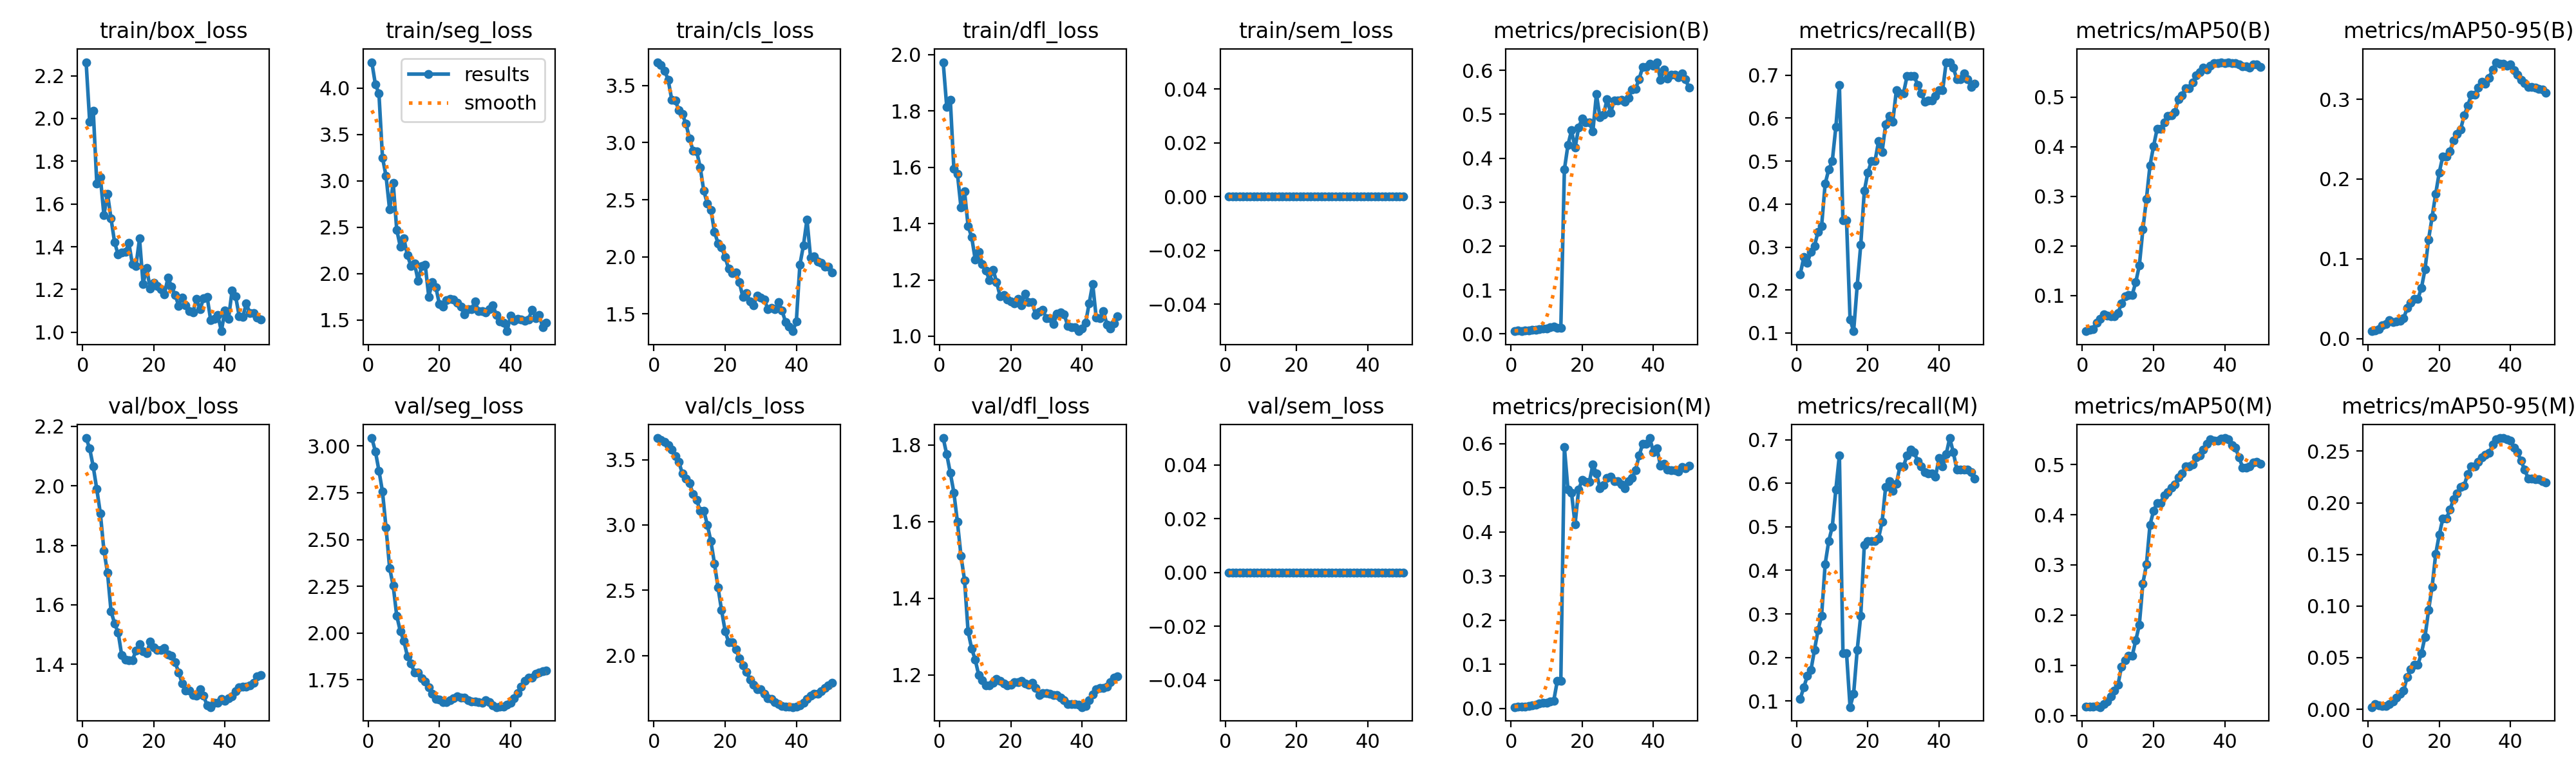

The table this chart was drawn from, first rows:
epoch, time, train/box_loss, train/seg_loss, train/cls_loss, train/dfl_loss, train/sem_loss, metrics/precision(B), metrics/recall(B), metrics/mAP50(B), metrics/mAP50-95(B), metrics/precision(M), metrics/recall(M), metrics/mAP50(M), metrics/mAP50-95(M), val/box_loss, val/seg_loss, val/cls_loss, val/dfl_loss, val/sem_loss, lr/pg0, lr/pg1, lr/pg2, lr/pg3
1, 101.7, 2.263, 4.281, 3.704, 1.973, 0, 0.006, 0.2368, 0.02832, 0.00935, 0.00267, 0.1053, 0.01706, 0.00216, 2.161, 3.043, 3.666, 1.818, 0, 0.00036, 0.00012, 0.00036, 0.00012
2, 185.1, 1.985, 4.043, 3.68, 1.815, 0, 0.007, 0.2763, 0.0312, 0.01048, 0.00333, 0.1316, 0.01784, 0.00517, 2.125, 2.972, 3.65, 1.776, 0, 0.0007646, 0.0002549, 0.0007646, 0.0002549
3, 266.2, 2.037, 3.943, 3.63, 1.84, 0, 0.00667, 0.2632, 0.03241, 0.01229, 0.004, 0.1579, 0.01765, 0.00388, 2.064, 2.869, 3.635, 1.727, 0, 0.001152, 0.0003842, 0.001152, 0.0003842
4, 349, 1.695, 3.251, 3.549, 1.596, 0, 0.00733, 0.2895, 0.0458, 0.01703, 0.00433, 0.1711, 0.01858, 0.00337, 1.989, 2.756, 3.612, 1.676, 0, 0.001524, 0.0005079, 0.001524, 0.0005079
5, 419.5, 1.726, 3.052, 3.377, 1.577, 0, 0.00767, 0.3026, 0.05323, 0.01836, 0.0055, 0.2171, 0.01657, 0.00319, 1.907, 2.562, 3.576, 1.599, 0, 0.001878, 0.0006261, 0.001878, 0.0006261
6, 489.1, 1.548, 2.689, 3.371, 1.457, 0, 0.0085, 0.3355, 0.06278, 0.023, 0.00667, 0.2632, 0.02209, 0.00514, 1.783, 2.348, 3.528, 1.511, 0, 0.002216, 0.0007388, 0.002216, 0.0007388
7, 551.4, 1.649, 2.98, 3.283, 1.514, 0, 0.00883, 0.3487, 0.05971, 0.02047, 0.0075, 0.296, 0.02772, 0.00787, 1.709, 2.253, 3.482, 1.447, 0, 0.002538, 0.000846, 0.002538, 0.000846
8, 621.8, 1.532, 2.473, 3.248, 1.391, 0, 0.01133, 0.4474, 0.05873, 0.02198, 0.0105, 0.4145, 0.03798, 0.01119, 1.578, 2.092, 3.393, 1.313, 0, 0.002843, 0.0009475, 0.002843, 0.0009475
9, 684.4, 1.42, 2.291, 3.164, 1.352, 0, 0.01217, 0.4803, 0.05844, 0.02201, 0.01183, 0.4671, 0.04933, 0.01494, 1.538, 2.01, 3.354, 1.269, 0, 0.003131, 0.001044, 0.003131, 0.001044
10, 747.6, 1.363, 2.379, 3.036, 1.273, 0, 0.01267, 0.5, 0.06449, 0.02559, 0.01267, 0.5, 0.06096, 0.01818, 1.506, 1.957, 3.319, 1.24, 0, 0.003402, 0.001134, 0.003402, 0.001134
11, 818.4, 1.373, 2.197, 2.928, 1.3, 0, 0.01467, 0.5789, 0.08445, 0.03822, 0.01483, 0.5855, 0.09728, 0.03146, 1.43, 1.876, 3.236, 1.199, 0, 0.003657, 0.001219, 0.003657, 0.001219
12, 883.5, 1.375, 2.083, 2.923, 1.257, 0, 0.01717, 0.6776, 0.09915, 0.0452, 0.01683, 0.6645, 0.1099, 0.03902, 1.416, 1.837, 3.19, 1.187, 0, 0.003895, 0.001298, 0.003895, 0.001298
13, 949.5, 1.417, 2.109, 2.784, 1.233, 0, 0.01384, 0.3618, 0.1016, 0.04986, 0.06165, 0.2105, 0.1187, 0.04303, 1.414, 1.788, 3.11, 1.173, 0, 0.004117, 0.001372, 0.004117, 0.001372
14, 1005, 1.319, 1.923, 2.578, 1.2, 0, 0.01384, 0.3618, 0.1016, 0.04986, 0.06165, 0.2105, 0.1187, 0.04303, 1.414, 1.788, 3.11, 1.173, 0, 0.004322, 0.001441, 0.004322, 0.001441
15, 1069, 1.31, 2.079, 2.467, 1.237, 0, 0.3743, 0.1316, 0.1272, 0.06375, 0.5925, 0.08613, 0.1495, 0.05459, 1.445, 1.759, 3.002, 1.179, 0, 0.004337, 0.001446, 0.004337, 0.001446
16, 1135, 1.438, 2.094, 2.412, 1.193, 0, 0.4299, 0.1042, 0.1603, 0.08674, 0.4965, 0.1168, 0.1803, 0.0701, 1.468, 1.74, 2.875, 1.189, 0, 0.004218, 0.001406, 0.004218, 0.001406
17, 1199, 1.226, 1.749, 2.219, 1.141, 0, 0.4634, 0.2102, 0.2329, 0.1243, 0.4891, 0.2171, 0.2632, 0.09598, 1.445, 1.711, 2.706, 1.184, 0, 0.004099, 0.001366, 0.004099, 0.001366
18, 1265, 1.301, 1.909, 2.119, 1.146, 0, 0.4238, 0.3049, 0.2952, 0.1524, 0.4174, 0.296, 0.3009, 0.1187, 1.437, 1.674, 2.521, 1.177, 0, 0.00398, 0.001327, 0.00398, 0.001327
19, 1329, 1.203, 1.85, 2.084, 1.13, 0, 0.4694, 0.4307, 0.3624, 0.1815, 0.4956, 0.4589, 0.3801, 0.1503, 1.476, 1.648, 2.346, 1.173, 0, 0.003862, 0.001287, 0.003862, 0.001287
20, 1394, 1.231, 1.668, 1.997, 1.123, 0, 0.4909, 0.4737, 0.4011, 0.2082, 0.5186, 0.4677, 0.4075, 0.1691, 1.456, 1.643, 2.188, 1.175, 0, 0.003743, 0.001248, 0.003743, 0.001248
21, 1459, 1.218, 1.643, 1.894, 1.117, 0, 0.4814, 0.5, 0.4356, 0.2283, 0.5135, 0.4671, 0.4235, 0.1846, 1.448, 1.631, 2.102, 1.182, 0, 0.003624, 0.001208, 0.003624, 0.001208
22, 1516, 1.201, 1.715, 1.856, 1.133, 0, 0.4814, 0.5, 0.4356, 0.2283, 0.5135, 0.4671, 0.4235, 0.1846, 1.448, 1.631, 2.102, 1.182, 0, 0.003505, 0.001168, 0.003505, 0.001168
23, 1582, 1.177, 1.728, 1.865, 1.111, 0, 0.4611, 0.5461, 0.4496, 0.2349, 0.5527, 0.4737, 0.4388, 0.1932, 1.456, 1.639, 2.046, 1.185, 0, 0.003386, 0.001129, 0.003386, 0.001129
24, 1648, 1.257, 1.719, 1.776, 1.152, 0, 0.5459, 0.5219, 0.4622, 0.2481, 0.5333, 0.5113, 0.4456, 0.2033, 1.433, 1.649, 1.98, 1.178, 0, 0.003268, 0.001089, 0.003268, 0.001089
25, 1714, 1.213, 1.686, 1.646, 1.121, 0, 0.4932, 0.5855, 0.4632, 0.2566, 0.4988, 0.5921, 0.4537, 0.2092, 1.428, 1.661, 1.925, 1.174, 0, 0.003149, 0.00105, 0.003149, 0.00105
26, 1778, 1.175, 1.645, 1.681, 1.12, 0, 0.4997, 0.6053, 0.4698, 0.2623, 0.5065, 0.6053, 0.461, 0.215, 1.407, 1.653, 1.874, 1.179, 0, 0.00303, 0.00101, 0.00303, 0.00101
27, 1843, 1.124, 1.56, 1.611, 1.074, 0, 0.5343, 0.5921, 0.4955, 0.2796, 0.5223, 0.5826, 0.474, 0.2168, 1.373, 1.654, 1.817, 1.167, 0, 0.002911, 0.0009704, 0.002911, 0.0009704
28, 1910, 1.162, 1.616, 1.575, 1.086, 0, 0.5036, 0.6645, 0.5032, 0.2917, 0.526, 0.5987, 0.4817, 0.2278, 1.336, 1.641, 1.778, 1.148, 0, 0.002792, 0.0009308, 0.002792, 0.0009308
29, 1976, 1.125, 1.616, 1.66, 1.093, 0, 0.5321, 0.6579, 0.518, 0.3054, 0.5146, 0.6382, 0.496, 0.2352, 1.311, 1.635, 1.743, 1.152, 0, 0.002674, 0.0008912, 0.002674, 0.0008912
30, 2032, 1.099, 1.695, 1.642, 1.063, 0, 0.5321, 0.6579, 0.518, 0.3054, 0.5146, 0.6382, 0.496, 0.2352, 1.311, 1.635, 1.743, 1.152, 0, 0.002555, 0.0008516, 0.002555, 0.0008516
31, 2099, 1.094, 1.594, 1.629, 1.064, 0, 0.5333, 0.6974, 0.5293, 0.3143, 0.5081, 0.6645, 0.5007, 0.2397, 1.296, 1.629, 1.706, 1.151, 0, 0.002436, 0.000812, 0.002436, 0.000812
32, 2164, 1.156, 1.597, 1.543, 1.044, 0, 0.5279, 0.6974, 0.5439, 0.3219, 0.4998, 0.6771, 0.5147, 0.244, 1.295, 1.625, 1.674, 1.148, 0, 0.002317, 0.0007724, 0.002317, 0.0007724
33, 2231, 1.107, 1.58, 1.554, 1.079, 0, 0.5378, 0.6974, 0.5501, 0.319, 0.5158, 0.6711, 0.5177, 0.2465, 1.316, 1.638, 1.666, 1.147, 0, 0.002198, 0.0007328, 0.002198, 0.0007328
34, 2297, 1.159, 1.613, 1.541, 1.085, 0, 0.5559, 0.6776, 0.5595, 0.327, 0.5222, 0.6513, 0.5294, 0.2482, 1.295, 1.628, 1.645, 1.142, 0, 0.00208, 0.0006932, 0.00208, 0.0006932
35, 2362, 1.165, 1.655, 1.601, 1.077, 0, 0.5581, 0.6579, 0.5548, 0.3368, 0.5406, 0.6382, 0.541, 0.2563, 1.261, 1.611, 1.628, 1.134, 0, 0.001961, 0.0006536, 0.001961, 0.0006536
36, 2428, 1.056, 1.554, 1.528, 1.037, 0, 0.5806, 0.6382, 0.5625, 0.3464, 0.5732, 0.625, 0.5502, 0.2618, 1.256, 1.603, 1.615, 1.124, 0, 0.001842, 0.000614, 0.001842, 0.000614
37, 2493, 1.064, 1.486, 1.428, 1.033, 0, 0.6075, 0.6416, 0.568, 0.3448, 0.6002, 0.6222, 0.5478, 0.2627, 1.272, 1.605, 1.607, 1.124, 0, 0.001723, 0.0005744, 0.001723, 0.0005744
38, 2550, 1.08, 1.468, 1.39, 1.032, 0, 0.6075, 0.6416, 0.568, 0.3448, 0.6002, 0.6222, 0.5478, 0.2627, 1.272, 1.605, 1.607, 1.124, 0, 0.001604, 0.0005348, 0.001604, 0.0005348
39, 2615, 1.005, 1.377, 1.349, 1.018, 0, 0.6149, 0.6512, 0.5693, 0.3424, 0.6131, 0.615, 0.5518, 0.2618, 1.284, 1.616, 1.605, 1.121, 0, 0.001486, 0.0004952, 0.001486, 0.0004952
40, 2680, 1.103, 1.548, 1.432, 1.026, 0, 0.6103, 0.6645, 0.5682, 0.3438, 0.5812, 0.6579, 0.5528, 0.2601, 1.277, 1.625, 1.608, 1.116, 0, 0.001367, 0.0004556, 0.001367, 0.0004556
41, 2743, 1.063, 1.491, 1.931, 1.047, 0, 0.6187, 0.6645, 0.5702, 0.3361, 0.5905, 0.6382, 0.5502, 0.2534, 1.287, 1.65, 1.618, 1.119, 0, 0.001248, 0.000416, 0.001248, 0.000416
42, 2805, 1.195, 1.509, 2.099, 1.116, 0, 0.5784, 0.7303, 0.5678, 0.3309, 0.5497, 0.6667, 0.5387, 0.2488, 1.292, 1.679, 1.639, 1.134, 0, 0.001129, 0.0003764, 0.001129, 0.0003764
43, 2867, 1.168, 1.502, 2.327, 1.186, 0, 0.6019, 0.7303, 0.5685, 0.3244, 0.5543, 0.7038, 0.5331, 0.2406, 1.309, 1.713, 1.668, 1.149, 0, 0.00101, 0.0003368, 0.00101, 0.0003368
44, 2929, 1.075, 1.493, 1.993, 1.065, 0, 0.5813, 0.7171, 0.5654, 0.3201, 0.5415, 0.6711, 0.5149, 0.2319, 1.323, 1.745, 1.694, 1.163, 0, 0.0008916, 0.0002972, 0.0008916, 0.0002972
45, 2991, 1.071, 1.501, 2.007, 1.065, 0, 0.59, 0.6908, 0.5614, 0.3153, 0.5408, 0.6316, 0.4944, 0.2236, 1.325, 1.761, 1.706, 1.166, 0, 0.0007728, 0.0002576, 0.0007728, 0.0002576
46, 3045, 1.135, 1.607, 1.959, 1.089, 0, 0.59, 0.6908, 0.5614, 0.3153, 0.5408, 0.6316, 0.4944, 0.2236, 1.325, 1.761, 1.706, 1.166, 0, 0.000654, 0.000218, 0.000654, 0.000218
47, 3107, 1.089, 1.52, 1.95, 1.042, 0, 0.5845, 0.7039, 0.5595, 0.3149, 0.5367, 0.6316, 0.4969, 0.2228, 1.329, 1.781, 1.728, 1.169, 0, 0.0005352, 0.0001784, 0.0005352, 0.0001784
48, 3170, 1.091, 1.553, 1.916, 1.027, 0, 0.5933, 0.6908, 0.5658, 0.3132, 0.5468, 0.6316, 0.5038, 0.2229, 1.338, 1.789, 1.753, 1.181, 0, 0.0004164, 0.0001388, 0.0004164, 0.0001388
49, 3233, 1.07, 1.422, 1.915, 1.046, 0, 0.58, 0.6723, 0.5654, 0.312, 0.5445, 0.625, 0.5051, 0.2208, 1.36, 1.794, 1.772, 1.193, 0, 0.0002976, 9.92e-05, 0.0002976, 9.92e-05
50, 3295, 1.061, 1.468, 1.861, 1.071, 0, 0.5605, 0.6796, 0.5611, 0.308, 0.5498, 0.6106, 0.5011, 0.22, 1.364, 1.798, 1.789, 1.196, 0, 0.0001788, 5.96e-05, 0.0001788, 5.96e-05
